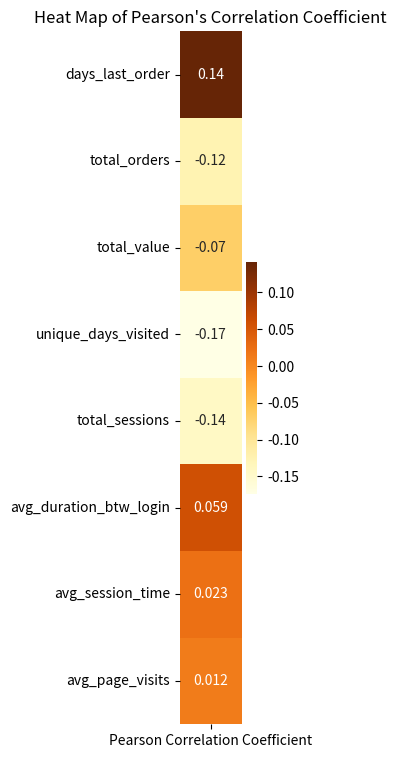

Recreate this plot in Python.
import pandas as pd
import seaborn as sns
import matplotlib.pyplot as plt


data = pd.DataFrame({'Pearson Correlation Coefficient': [0.142,-0.125,-0.070,-0.174,-0.142,0.0592,0.0234,0.0120]}, index = ["days_last_order","total_orders","total_value","unique_days_visited","total_sessions","avg_duration_btw_login","avg_session_time","avg_page_visits"])
print(data.head())
plt.subplots(figsize=(1, 9))
sns.heatmap(data, annot=True, cmap="YlOrBr")
plt.title("Heat Map of Pearson's Correlation Coefficient")
plt.show()